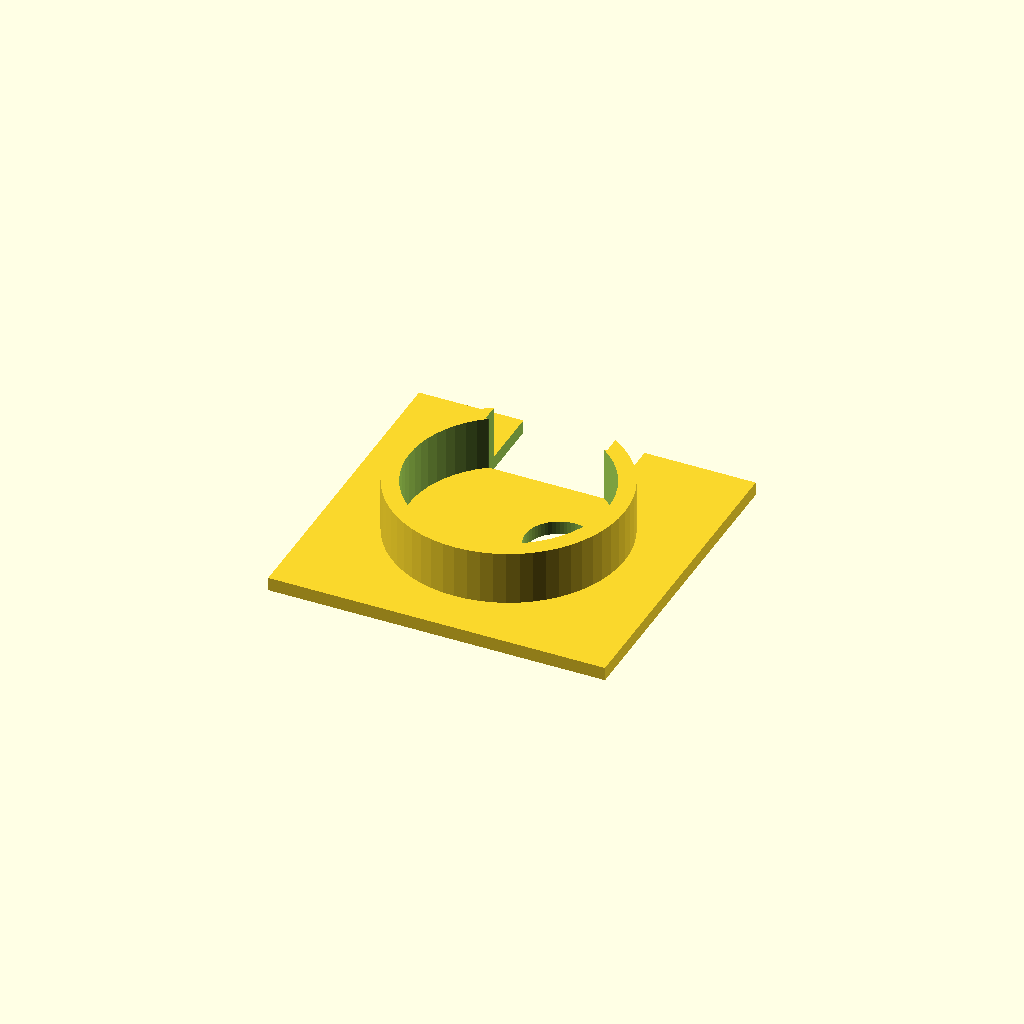
Cell 1: rendered with the file's own defaults.
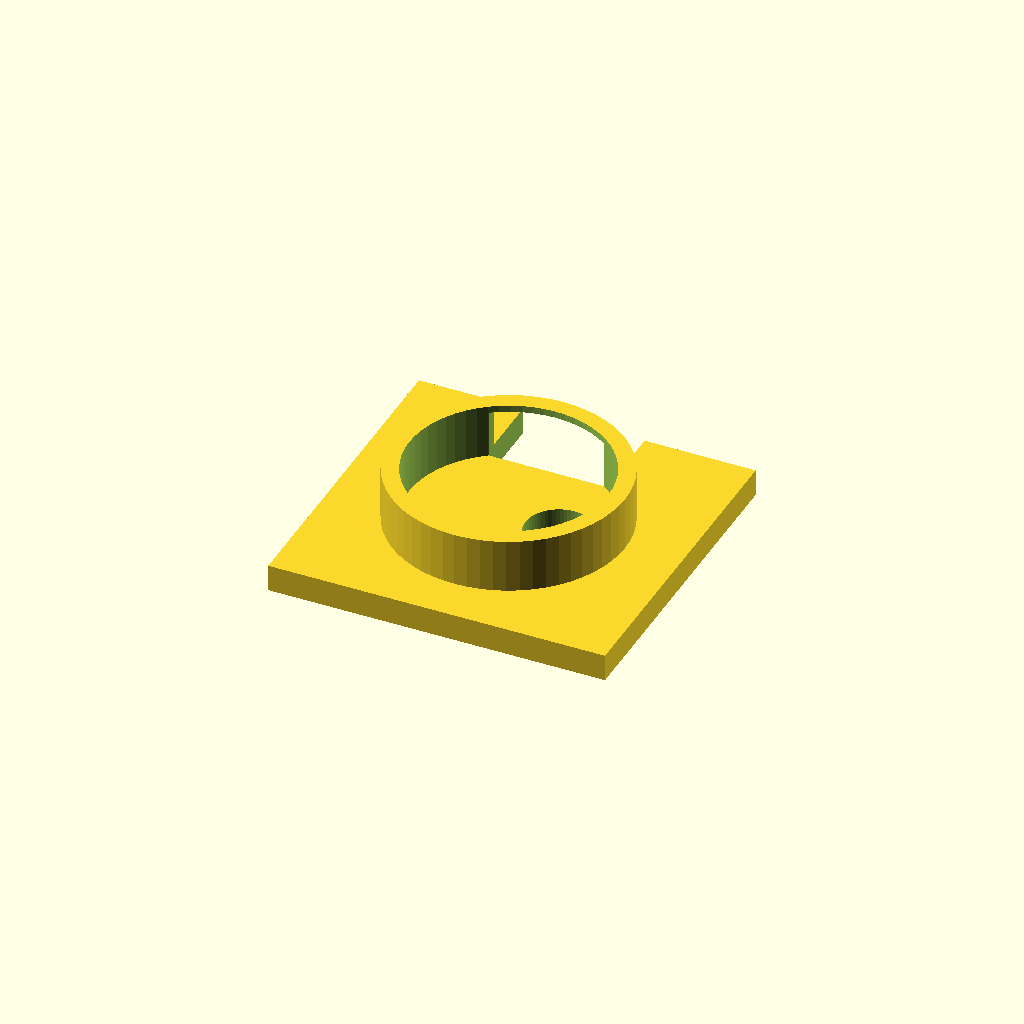
Cell 2: the same model with plate_h = 4.
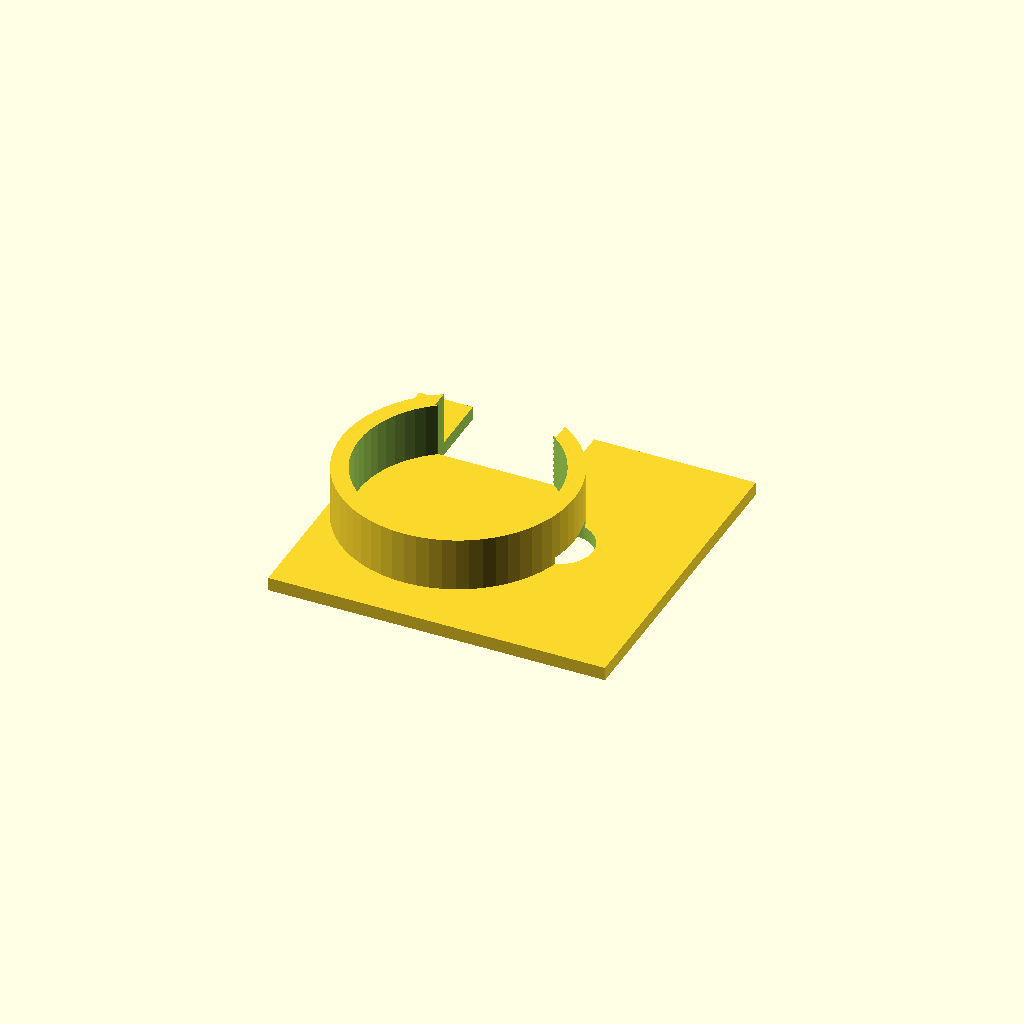
Cell 3: motor_x_offset = -15 (everything else at default).
All cells are drawn from one camera (rotation 55°, 0°, 25°, orthographic, colour scheme Cornfield), so only the parameter changes between them.
The OpenSCAD source (cad/scad/motor_collar_wire_coupon.scad):
/*
  Owned-motor collar and lead-exit coupon.

  Reproduces the mid-plate's Ø34.5 / Ø29.5 x 8mm locating collar, 2mm
  supporting floor, Ø10 rear-bearing/shaft relief, and the enlarged +Y wire
  notch. Place the motor can on the coupon with its blue lead housing toward
  the notch. It must sit flat without pinching the five wires or forcing the
  housing against the ring.
*/

$fn = 60;
plate_h = 2.0;
motor_x_offset = -7.5;

module coupon() {
    difference() {
        union() {
            translate([-32, -24, 0]) cube([50, 48, plate_h]);
            translate([motor_x_offset, 0, plate_h])
                difference() {
                    cylinder(d=34.5, h=8);
                    translate([0,0,-1]) cylinder(d=29.5, h=10);
                }
        }

        translate([0, 0, -1]) cylinder(d=10, h=plate_h + 2);
        translate([motor_x_offset - 9, 12, -1]) cube([18, 20, 12]);
    }
}

coupon();
Parameter table extracted from the source (name, type, default, range or options):
plate_h: number, default 2
motor_x_offset: number, default -7.5
